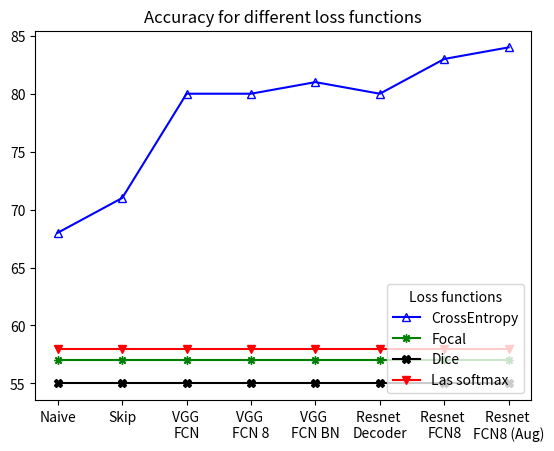

Generate this figure with matplotlib:
import matplotlib.pyplot as plt
import numpy as np

def plot_accuracy():
    x=np.arange(6)

    fig=plt.figure()
    fig.show()
    ax=fig.add_subplot(111)
    
    x = range(0,8)
    acc_ce = [68, 71, 80, 80, 81, 80, 83, 84]
    acc_dice = [55, 55, 55, 55, 55, 55, 55, 55]
    acc_focal  = [57, 57, 57, 57, 57, 57, 57, 57]
    acc_sm = [58, 58, 58, 58, 58, 58, 58, 58]

    ax.plot(x,acc_ce,c='b',marker="^",ls="-", label='CrossEntropy',fillstyle='none')
    ax.plot(x,acc_focal,c='g',marker=(8,2,0),ls="-", label='Focal')
    ax.plot(x,acc_dice,c='k', marker="X", ls='-',label='Dice')
    ax.plot(x,acc_sm,c='r',marker="v",ls='-',label='Las softmax')


    models = ['Naive','Skip','VGG \nFCN','VGG \nFCN 8','VGG \nFCN BN','Resnet \nDecoder','Resnet \nFCN8', "Resnet \nFCN8 (Aug)"]
    ax.set_xticks(range(0,8))
    ax.set_xticklabels(models)

    plt.title("Accuracy for different loss functions")
    plt.legend(loc=4, title='Loss functions')
    plt.savefig("accuracy.png")

if __name__ == "__main__":
    plot_accuracy()
